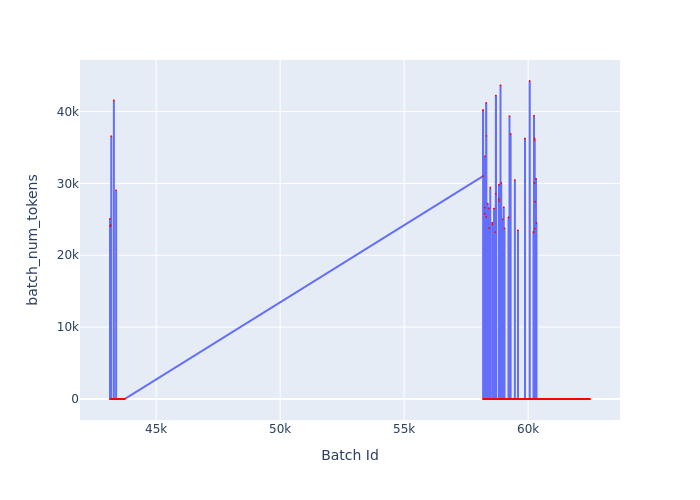

The file beside this chart, header and first rows:
Batch Id, batch_num_tokens
43137, 24052
43138, 25056
43139, 2
43140, 2
43141, 2
43142, 2
43143, 2
43144, 2
43145, 2
43146, 2
43147, 2
43148, 2
43149, 2
43150, 2
43151, 2
43152, 2
43153, 2
43154, 2
43155, 2
43156, 2
43157, 2
43158, 2
43159, 2
43160, 2
43161, 2
43162, 2
43163, 2
43164, 2
43165, 24204
43166, 3
43167, 3
43168, 3
43169, 3
43170, 3
43171, 3
43172, 3
43173, 3
43174, 3
43175, 3
43176, 3
43177, 3
43178, 3
43179, 3
43180, 3
43181, 3
43182, 3
43183, 3
43184, 3
43185, 3
43186, 3
43187, 3
43188, 3
43189, 36559
43190, 4
43191, 4
43192, 4
43193, 4
43194, 4
43195, 4
43196, 4
... 4,849 more rows
